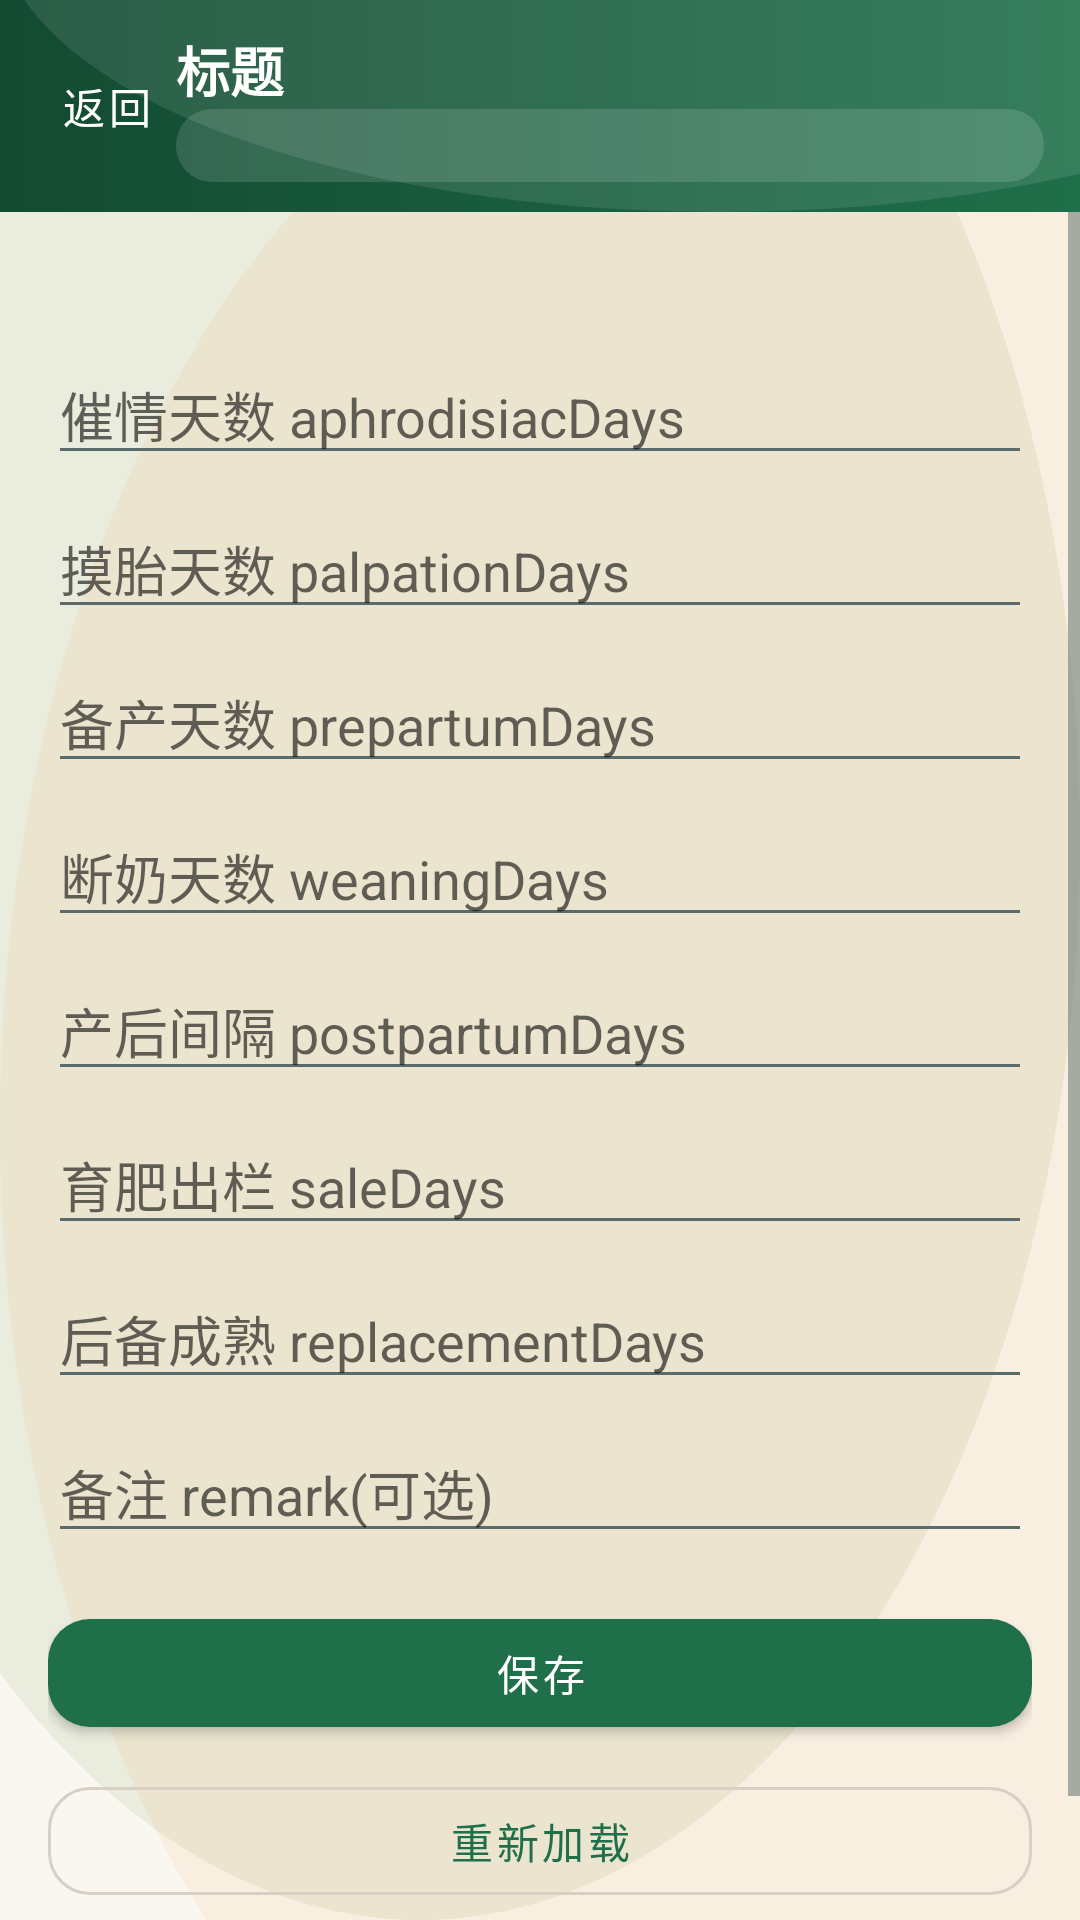

The Android layout XML behind this screen, and the referenced resources:
<!-- AndroidManifest.xml: application theme Theme.Rabbit -->
<!-- res/layout/activity_cycle_settings.xml -->
<?xml version="1.0" encoding="utf-8"?>
<androidx.constraintlayout.widget.ConstraintLayout xmlns:android="http://schemas.android.com/apk/res/android"
    xmlns:app="http://schemas.android.com/apk/res-auto"
    android:layout_width="match_parent"
    android:layout_height="match_parent">

    <include
        android:id="@+id/topBar"
        layout="@layout/view_topbar"
        android:layout_width="0dp"
        android:layout_height="wrap_content"
        app:layout_constraintTop_toTopOf="parent"
        app:layout_constraintStart_toStartOf="parent"
        app:layout_constraintEnd_toEndOf="parent" />

    <ScrollView
        android:layout_width="0dp"
        android:layout_height="0dp"
        app:layout_constraintTop_toBottomOf="@id/topBar"
        app:layout_constraintBottom_toBottomOf="parent"
        app:layout_constraintStart_toStartOf="parent"
        app:layout_constraintEnd_toEndOf="parent">

        <LinearLayout
            android:layout_width="match_parent"
            android:layout_height="wrap_content"
            android:orientation="vertical"
            android:padding="@dimen/rabbit_space_l">

            <TextView
                android:id="@+id/tvCycleInfo"
                android:layout_width="match_parent"
                android:layout_height="wrap_content"
                android:text=""
                android:textAppearance="@style/TextAppearance.Rabbit.Caption" />

            <EditText
                android:id="@+id/etAphrodisiacDays"
                android:layout_width="match_parent"
                android:layout_height="wrap_content"
                android:hint="催情天数 aphrodisiacDays"
                android:inputType="number"
                android:layout_marginTop="@dimen/rabbit_space_m" />

            <EditText
                android:id="@+id/etPalpationDays"
                android:layout_width="match_parent"
                android:layout_height="wrap_content"
                android:hint="摸胎天数 palpationDays"
                android:inputType="number"
                android:layout_marginTop="@dimen/rabbit_space_s" />

            <EditText
                android:id="@+id/etPrepartumDays"
                android:layout_width="match_parent"
                android:layout_height="wrap_content"
                android:hint="备产天数 prepartumDays"
                android:inputType="number"
                android:layout_marginTop="@dimen/rabbit_space_s" />

            <EditText
                android:id="@+id/etWeaningDays"
                android:layout_width="match_parent"
                android:layout_height="wrap_content"
                android:hint="断奶天数 weaningDays"
                android:inputType="number"
                android:layout_marginTop="@dimen/rabbit_space_s" />

            <EditText
                android:id="@+id/etPostpartumDays"
                android:layout_width="match_parent"
                android:layout_height="wrap_content"
                android:hint="产后间隔 postpartumDays"
                android:inputType="number"
                android:layout_marginTop="@dimen/rabbit_space_s" />

            <EditText
                android:id="@+id/etSaleDays"
                android:layout_width="match_parent"
                android:layout_height="wrap_content"
                android:hint="育肥出栏 saleDays"
                android:inputType="number"
                android:layout_marginTop="@dimen/rabbit_space_s" />

            <EditText
                android:id="@+id/etReplacementDays"
                android:layout_width="match_parent"
                android:layout_height="wrap_content"
                android:hint="后备成熟 replacementDays"
                android:inputType="number"
                android:layout_marginTop="@dimen/rabbit_space_s" />

            <EditText
                android:id="@+id/etSettingRemark"
                android:layout_width="match_parent"
                android:layout_height="wrap_content"
                android:hint="备注 remark(可选)"
                android:layout_marginTop="@dimen/rabbit_space_s" />

            <com.google.android.material.button.MaterialButton
                android:id="@+id/btnCycleSave"
                style="@style/Widget.Rabbit.Button"
                android:layout_width="match_parent"
                android:layout_height="wrap_content"
                android:text="保存"
                android:layout_marginTop="@dimen/rabbit_space_l" />

            <com.google.android.material.button.MaterialButton
                android:id="@+id/btnCycleReload"
                style="@style/Widget.Rabbit.Button.Outlined"
                android:layout_width="match_parent"
                android:layout_height="wrap_content"
                android:text="重新加载"
                android:layout_marginTop="@dimen/rabbit_space_s" />

            <ProgressBar
                android:id="@+id/pbCycleLoading"
                android:layout_width="wrap_content"
                android:layout_height="wrap_content"
                android:visibility="gone"
                android:layout_marginTop="@dimen/rabbit_space_m" />

            <TextView
                android:id="@+id/tvCycleResult"
                android:layout_width="match_parent"
                android:layout_height="wrap_content"
                android:text=""
                android:layout_marginTop="@dimen/rabbit_space_m"
                android:textAppearance="@style/TextAppearance.Rabbit.Result" />

        </LinearLayout>
    </ScrollView>

    <include
        layout="@layout/view_state_panel"
        android:layout_width="0dp"
        android:layout_height="wrap_content"
        android:layout_marginStart="@dimen/rabbit_space_l"
        android:layout_marginEnd="@dimen/rabbit_space_l"
        app:layout_constraintTop_toBottomOf="@id/topBar"
        app:layout_constraintBottom_toBottomOf="parent"
        app:layout_constraintStart_toStartOf="parent"
        app:layout_constraintEnd_toEndOf="parent" />

</androidx.constraintlayout.widget.ConstraintLayout>
<!-- res/layout/view_topbar.xml (included above) -->
<?xml version="1.0" encoding="utf-8"?>
<androidx.constraintlayout.widget.ConstraintLayout xmlns:android="http://schemas.android.com/apk/res/android"
    xmlns:app="http://schemas.android.com/apk/res-auto"
    android:layout_width="match_parent"
    android:layout_height="wrap_content"
    android:background="@drawable/bg_topbar"
    android:paddingTop="10dp"
    android:paddingBottom="10dp"
    android:paddingStart="12dp"
    android:paddingEnd="12dp">

    <com.google.android.material.button.MaterialButton
        android:id="@+id/btnTopBack"
        style="@style/Widget.Rabbit.Button.Text"
        android:layout_width="wrap_content"
        android:layout_height="wrap_content"
        android:text="返回"
        android:textColor="?attr/colorOnPrimary"
        android:minWidth="0dp"
        app:layout_constraintStart_toStartOf="parent"
        app:layout_constraintTop_toTopOf="parent"
        app:layout_constraintBottom_toBottomOf="parent" />

    <com.google.android.material.button.MaterialButton
        android:id="@+id/btnTopRight"
        style="@style/Widget.Rabbit.Button.Text"
        android:layout_width="wrap_content"
        android:layout_height="wrap_content"
        android:text="操作"
        android:textColor="?attr/colorOnPrimary"
        android:visibility="gone"
        android:minWidth="0dp"
        app:layout_constraintEnd_toEndOf="parent"
        app:layout_constraintTop_toTopOf="parent"
        app:layout_constraintBottom_toBottomOf="parent" />

    <TextView
        android:id="@+id/tvTopTitle"
        android:layout_width="0dp"
        android:layout_height="wrap_content"
        android:text="标题"
        android:textColor="?attr/colorOnPrimary"
        android:textSize="18sp"
        android:textStyle="bold"
        app:layout_constraintStart_toEndOf="@id/btnTopBack"
        app:layout_constraintEnd_toStartOf="@id/btnTopRight"
        app:layout_constraintTop_toTopOf="parent" />

    <TextView
        android:id="@+id/tvTopHouse"
        android:layout_width="0dp"
        android:layout_height="wrap_content"
        android:text=""
        android:textColor="?attr/colorOnPrimary"
        android:textSize="12sp"
        android:background="@drawable/bg_topbar_chip"
        app:layout_constraintStart_toStartOf="@id/tvTopTitle"
        app:layout_constraintEnd_toEndOf="@id/tvTopTitle"
        app:layout_constraintTop_toBottomOf="@id/tvTopTitle" />

</androidx.constraintlayout.widget.ConstraintLayout>
<!-- res/layout/view_state_panel.xml (included above) -->
<?xml version="1.0" encoding="utf-8"?>
<com.google.android.material.card.MaterialCardView xmlns:android="http://schemas.android.com/apk/res/android"
    xmlns:app="http://schemas.android.com/apk/res-auto"
    style="@style/Widget.Rabbit.Card"
    android:id="@+id/statePanel"
    android:layout_width="0dp"
    android:layout_height="wrap_content"
    android:visibility="gone"
    app:cardBackgroundColor="@color/rabbit_surface">

    <LinearLayout
        android:layout_width="match_parent"
        android:layout_height="wrap_content"
        android:orientation="vertical"
        android:padding="@dimen/rabbit_space_l">

        <TextView
            android:id="@+id/tvStateEmoji"
            android:layout_width="match_parent"
            android:layout_height="wrap_content"
            android:text="🐇"
            android:textSize="40sp"
            android:gravity="center_horizontal" />

        <TextView
            android:id="@+id/tvStateTitle"
            android:layout_width="match_parent"
            android:layout_height="wrap_content"
            android:layout_marginTop="@dimen/rabbit_space_s"
            android:text="暂无数据"
            android:gravity="center_horizontal"
            android:textAppearance="@style/TextAppearance.Rabbit.Title" />

        <TextView
            android:id="@+id/tvStateMessage"
            android:layout_width="match_parent"
            android:layout_height="wrap_content"
            android:layout_marginTop="@dimen/rabbit_space_xs"
            android:text=""
            android:gravity="center_horizontal"
            android:textAppearance="@style/TextAppearance.Rabbit.Caption" />

        <com.google.android.material.button.MaterialButton
            android:id="@+id/btnStateAction"
            style="@style/Widget.Rabbit.Button.Outlined"
            android:layout_width="match_parent"
            android:layout_height="wrap_content"
            android:layout_marginTop="@dimen/rabbit_space_m"
            android:text="刷新"
            android:visibility="gone" />
    </LinearLayout>
</com.google.android.material.card.MaterialCardView>
<!-- resources referenced by this layout -->
<resources>
  <color name="rabbit_surface">#FFFFFF</color>
  <dimen name="rabbit_space_l">16dp</dimen>
  <dimen name="rabbit_space_m">12dp</dimen>
  <dimen name="rabbit_space_s">8dp</dimen>
  <dimen name="rabbit_space_xs">6dp</dimen>
  <!-- drawable bg_topbar_chip (drawable) -->
  <?xml version="1.0" encoding="utf-8"?>
  <shape xmlns:android="http://schemas.android.com/apk/res/android" android:shape="rectangle">
      <solid android:color="#22FFFFFF" />
      <corners android:radius="12dp" />
      <padding
          android:left="10dp"
          android:top="4dp"
          android:right="10dp"
          android:bottom="4dp" />
  </shape>
  <style name="TextAppearance.Rabbit.Caption" parent="TextAppearance.MaterialComponents.Caption">
          <item name="android:textColor">@color/rabbit_text_secondary</item>
      </style>
  <style name="TextAppearance.Rabbit.Result" parent="TextAppearance.MaterialComponents.Body2">
          <item name="android:textColor">@color/rabbit_danger</item>
      </style>
  <style name="TextAppearance.Rabbit.Title" parent="TextAppearance.MaterialComponents.Headline6">
          <item name="android:textColor">@color/rabbit_text_primary</item>
          <item name="android:textStyle">bold</item>
      </style>
  <style name="Widget.Rabbit.Button" parent="Widget.MaterialComponents.Button">
          <item name="android:textAllCaps">false</item>
          <item name="cornerRadius">@dimen/rabbit_radius_m</item>
          <item name="rippleColor">#22FFFFFF</item>
      </style>
  <style name="Widget.Rabbit.Button.Outlined" parent="Widget.MaterialComponents.Button.OutlinedButton">
          <item name="android:textAllCaps">false</item>
          <item name="cornerRadius">@dimen/rabbit_radius_m</item>
          <item name="strokeColor">@color/rabbit_outline</item>
          <item name="strokeWidth">1dp</item>
      </style>
  <style name="Widget.Rabbit.Button.Text" parent="Widget.MaterialComponents.Button.TextButton">
          <item name="android:textAllCaps">false</item>
          <item name="cornerRadius">@dimen/rabbit_radius_m</item>
          <item name="rippleColor">#22FFFFFF</item>
      </style>
  <style name="Widget.Rabbit.Card" parent="Widget.MaterialComponents.CardView">
          <item name="cardCornerRadius">@dimen/rabbit_radius_l</item>
          <item name="cardUseCompatPadding">true</item>
          <item name="cardElevation">2dp</item>
          <item name="strokeColor">@color/rabbit_outline</item>
          <item name="strokeWidth">1dp</item>
      </style>
  <color name="rabbit_primary_dark">#134A32</color>
  <color name="rabbit_primary">#1F6F4A</color>
  <color name="rabbit_text_secondary">#5B6B6A</color>
  <color name="rabbit_danger">#D32F2F</color>
  <color name="rabbit_text_primary">#1D2B2A</color>
  <dimen name="rabbit_radius_m">14dp</dimen>
  <color name="rabbit_outline">#D9D0C5</color>
  <dimen name="rabbit_radius_l">16dp</dimen>
  <color name="rabbit_secondary">#5C8A2C</color>
  <style name="Widget.Rabbit.EditText" parent="Widget.AppCompat.EditText">
          <item name="android:background">@drawable/bg_edittext</item>
          <item name="android:textColor">@color/rabbit_text_primary</item>
          <item name="android:textColorHint">@color/rabbit_text_secondary</item>
      </style>
  <color name="rabbit_bg">#FAF7F1</color>
  <!-- drawable bg_edittext (drawable) -->
  <?xml version="1.0" encoding="utf-8"?>
  <shape xmlns:android="http://schemas.android.com/apk/res/android" android:shape="rectangle">
      <solid android:color="@color/rabbit_surface" />
      <stroke
          android:width="1dp"
          android:color="@color/rabbit_outline" />
      <corners android:radius="14dp" />
      <padding
          android:left="12dp"
          android:top="10dp"
          android:right="12dp"
          android:bottom="10dp" />
  </shape>
</resources>
